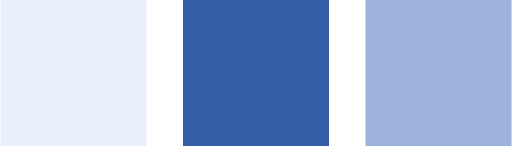
t = 0.00 s
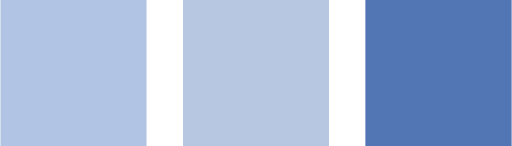
t = 0.09 s
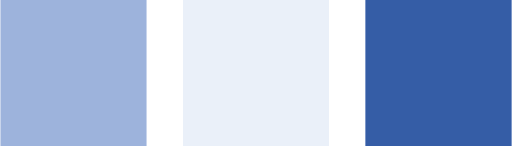
t = 0.20 s
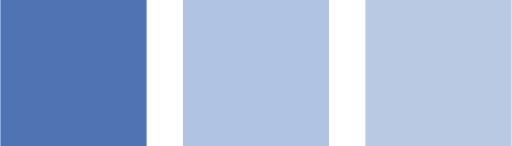
t = 0.29 s
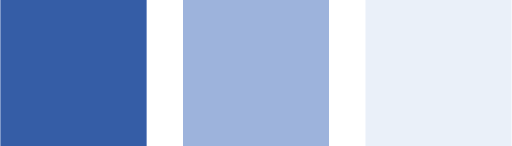
t = 0.40 s
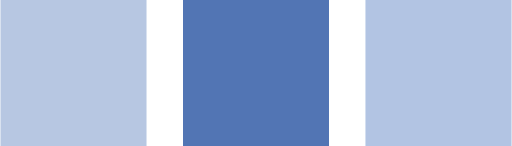
t = 0.49 s

The animated SVG that drew these frames (rendered in a browser with its animation timeline set to each time). Animation: 6 CSS @keyframes rules; one cycle of 0.60 s, repeats indefinitely.

<svg xmlns="http://www.w3.org/2000/svg" viewBox="0 0 14 4" role="img" aria-label="Loading"><title>Loading</title><style>@media (prefers-reduced-motion:no-preference){.a6-pm0{animation:a6-pm0 600ms cubic-bezier(.2,.7,.2,1) 0ms infinite normal both}.a6-pt0{animation:a6-pt0 600ms cubic-bezier(.2,.7,.2,1) 0ms infinite normal both}.a6-pm1{animation:a6-pm1 600ms cubic-bezier(.2,.7,.2,1) 0ms infinite normal both}.a6-pt1{animation:a6-pt1 600ms cubic-bezier(.2,.7,.2,1) 0ms infinite normal both}.a6-pm2{animation:a6-pm2 600ms cubic-bezier(.2,.7,.2,1) 0ms infinite normal both}.a6-pt2{animation:a6-pt2 600ms cubic-bezier(.2,.7,.2,1) 0ms infinite normal both}@keyframes a6-pm0{0%{opacity:0}8.33%{opacity:0}33.33%{opacity:1}70.83%{opacity:1;animation-timing-function:step-start}70.84%{opacity:0}100%{opacity:0}}@keyframes a6-pt0{0%{opacity:0}41.67%{opacity:0}66.67%{opacity:1}75%{opacity:1}100%{opacity:0}}@keyframes a6-pm1{0%{opacity:1}4.17%{opacity:1;animation-timing-function:step-start}4.18%{opacity:0}41.67%{opacity:0}66.67%{opacity:1}100%{opacity:1}}@keyframes a6-pt1{0%{opacity:1}8.33%{opacity:1}33.33%{opacity:0}75%{opacity:0}100%{opacity:1}}@keyframes a6-pm2{0%{opacity:1}37.5%{opacity:1;animation-timing-function:step-start}37.51%{opacity:0}75%{opacity:0}100%{opacity:1}}@keyframes a6-pt2{0%{opacity:0}8.33%{opacity:0}33.33%{opacity:1}41.67%{opacity:1}66.67%{opacity:0}100%{opacity:0}}}</style><g class="a6-row"><rect x="0" y="0" width="4" height="4" fill="#EAF0F9"/><rect class="a6-pm0" x="0" y="0" width="4" height="4" fill="#9DB3DC" opacity="0"/><rect class="a6-pt0" x="0" y="0" width="4" height="4" fill="#355DA6" opacity="0"/><rect x="5" y="0" width="4" height="4" fill="#EAF0F9"/><rect class="a6-pm1" x="5" y="0" width="4" height="4" fill="#9DB3DC" opacity="0"/><rect class="a6-pt1" x="5" y="0" width="4" height="4" fill="#355DA6" opacity="0"/><rect x="10" y="0" width="4" height="4" fill="#EAF0F9"/><rect class="a6-pm2" x="10" y="0" width="4" height="4" fill="#9DB3DC" opacity="0"/><rect class="a6-pt2" x="10" y="0" width="4" height="4" fill="#355DA6" opacity="0"/></g></svg>
